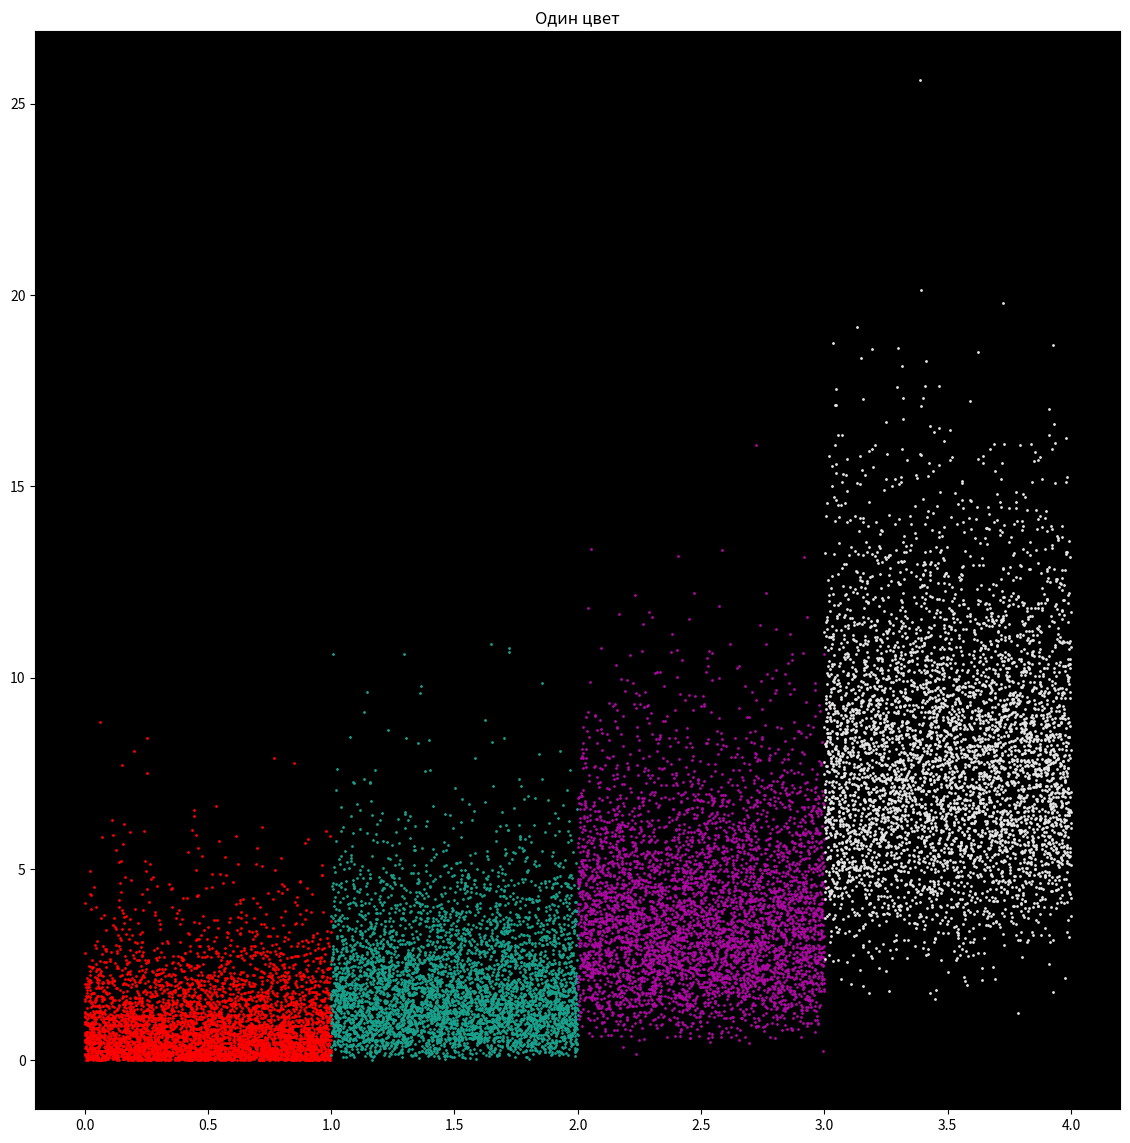

This chart was generated by the following Python code:
# This Python file uses the following encoding: utf-8
#

import numpy as np
import matplotlib.pyplot as plt

x = np.random.rand(5000)
y1 = np.random.gamma(1, size = 5000)
y2 = np.random.gamma(2, size = 5000)
y3 = np.random.gamma(4, size = 5000)
y4 = np.random.gamma(8, size = 5000)

fig, ax = plt.subplots()

# ключ цвета из {'b', 'g', 'r', 'c', 'm', 'y', 'k', 'w'}:
ax.scatter(x, y1,
           c = 'r',
           s = 1)
# RGB:
ax.scatter(x + 1, y2,
           c = [[0.1, 0.63, 0.55]],
           s = 1)
# hex RGB:
ax.scatter(x + 2, y3,
           c = '#ad09a3',
           s = 1)
# уровень серого в интервале [0, 1]:
ax.scatter(x + 3, y4,
           c = ['0.9'],
           s = 1)


ax.set_facecolor('black')
ax.set_title('Один цвет')

#  Увеличим размер графика:
fig.set_figwidth(14)
fig.set_figheight(14)

plt.show()